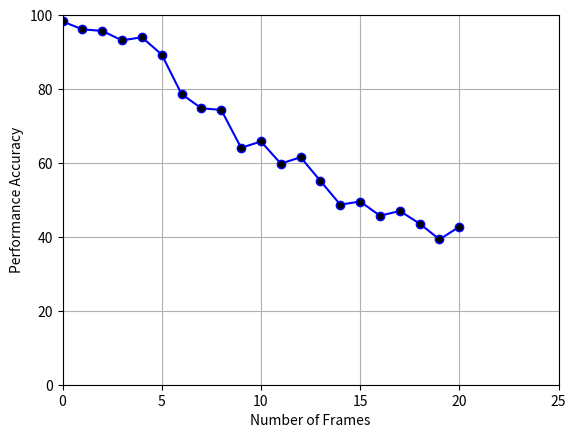

This chart was generated by the following Python code:
import matplotlib.pyplot as plt
import numpy as np

#### test 1 ####
# fr = np.array([10, 20, 30, 40])
# p_acc = np.array([82.906, 91.026, 93.163, 95.727])
# plt.plot(fr, p_acc, linestyle='-', marker='o', mfc = 'k', color='b')
# plt.xlabel('Output Frame')
# plt.ylabel('Performance Accuracy')
# plt.grid(True)
# plt.axis([0, 50, 70, 100])
# plt.show()

#### test 2 ####
# x = np.arange(2)
# p_acc = np.array([94.445, 48.718])
# rs, sp = plt.bar(x, p_acc)
# rs.set_facecolor('r')
# sp.set_facecolor('g')
# plt.xticks(x, ('Random Split', 'Split By-Person'))
# plt.xlabel('Method of Splitting Train-Test data')
# plt.ylabel('Performance Accuracy')
# plt.show()

#### test 3 ####
# x = np.arange(4)
# p_acc = np.array([99.145, 22.650, 45.727, 98.291])
# za, zp, ff, lf = plt.bar(x, p_acc)
# za.set_facecolor('r')
# zp.set_facecolor('g')
# ff.set_facecolor('b')
# lf.set_facecolor('c')
# plt.xticks(x, ('Zero Append', 'Zero Prepend', 'First Frame Prepend', 'Last Frame Append'))
# plt.ylabel('Performance Accuracy')
# plt.show()

#### test 4 ####
x = np.arange(21)
p_acc = np.array([98.291,96.154,95.727,93.163,94.017,89.316,78.632,74.786,74.359,64.103,65.812,59.829,61.538,55.128,48.718,49.573,45.727,47.009,43.590,39.316,42.735])
plt.plot(x, p_acc, linestyle='-', marker='o', mfc = 'k', color='b')
plt.xlabel('Number of Frames')
plt.ylabel('Performance Accuracy')
plt.grid(True)
plt.axis([0, 25, 0, 100])
plt.show()